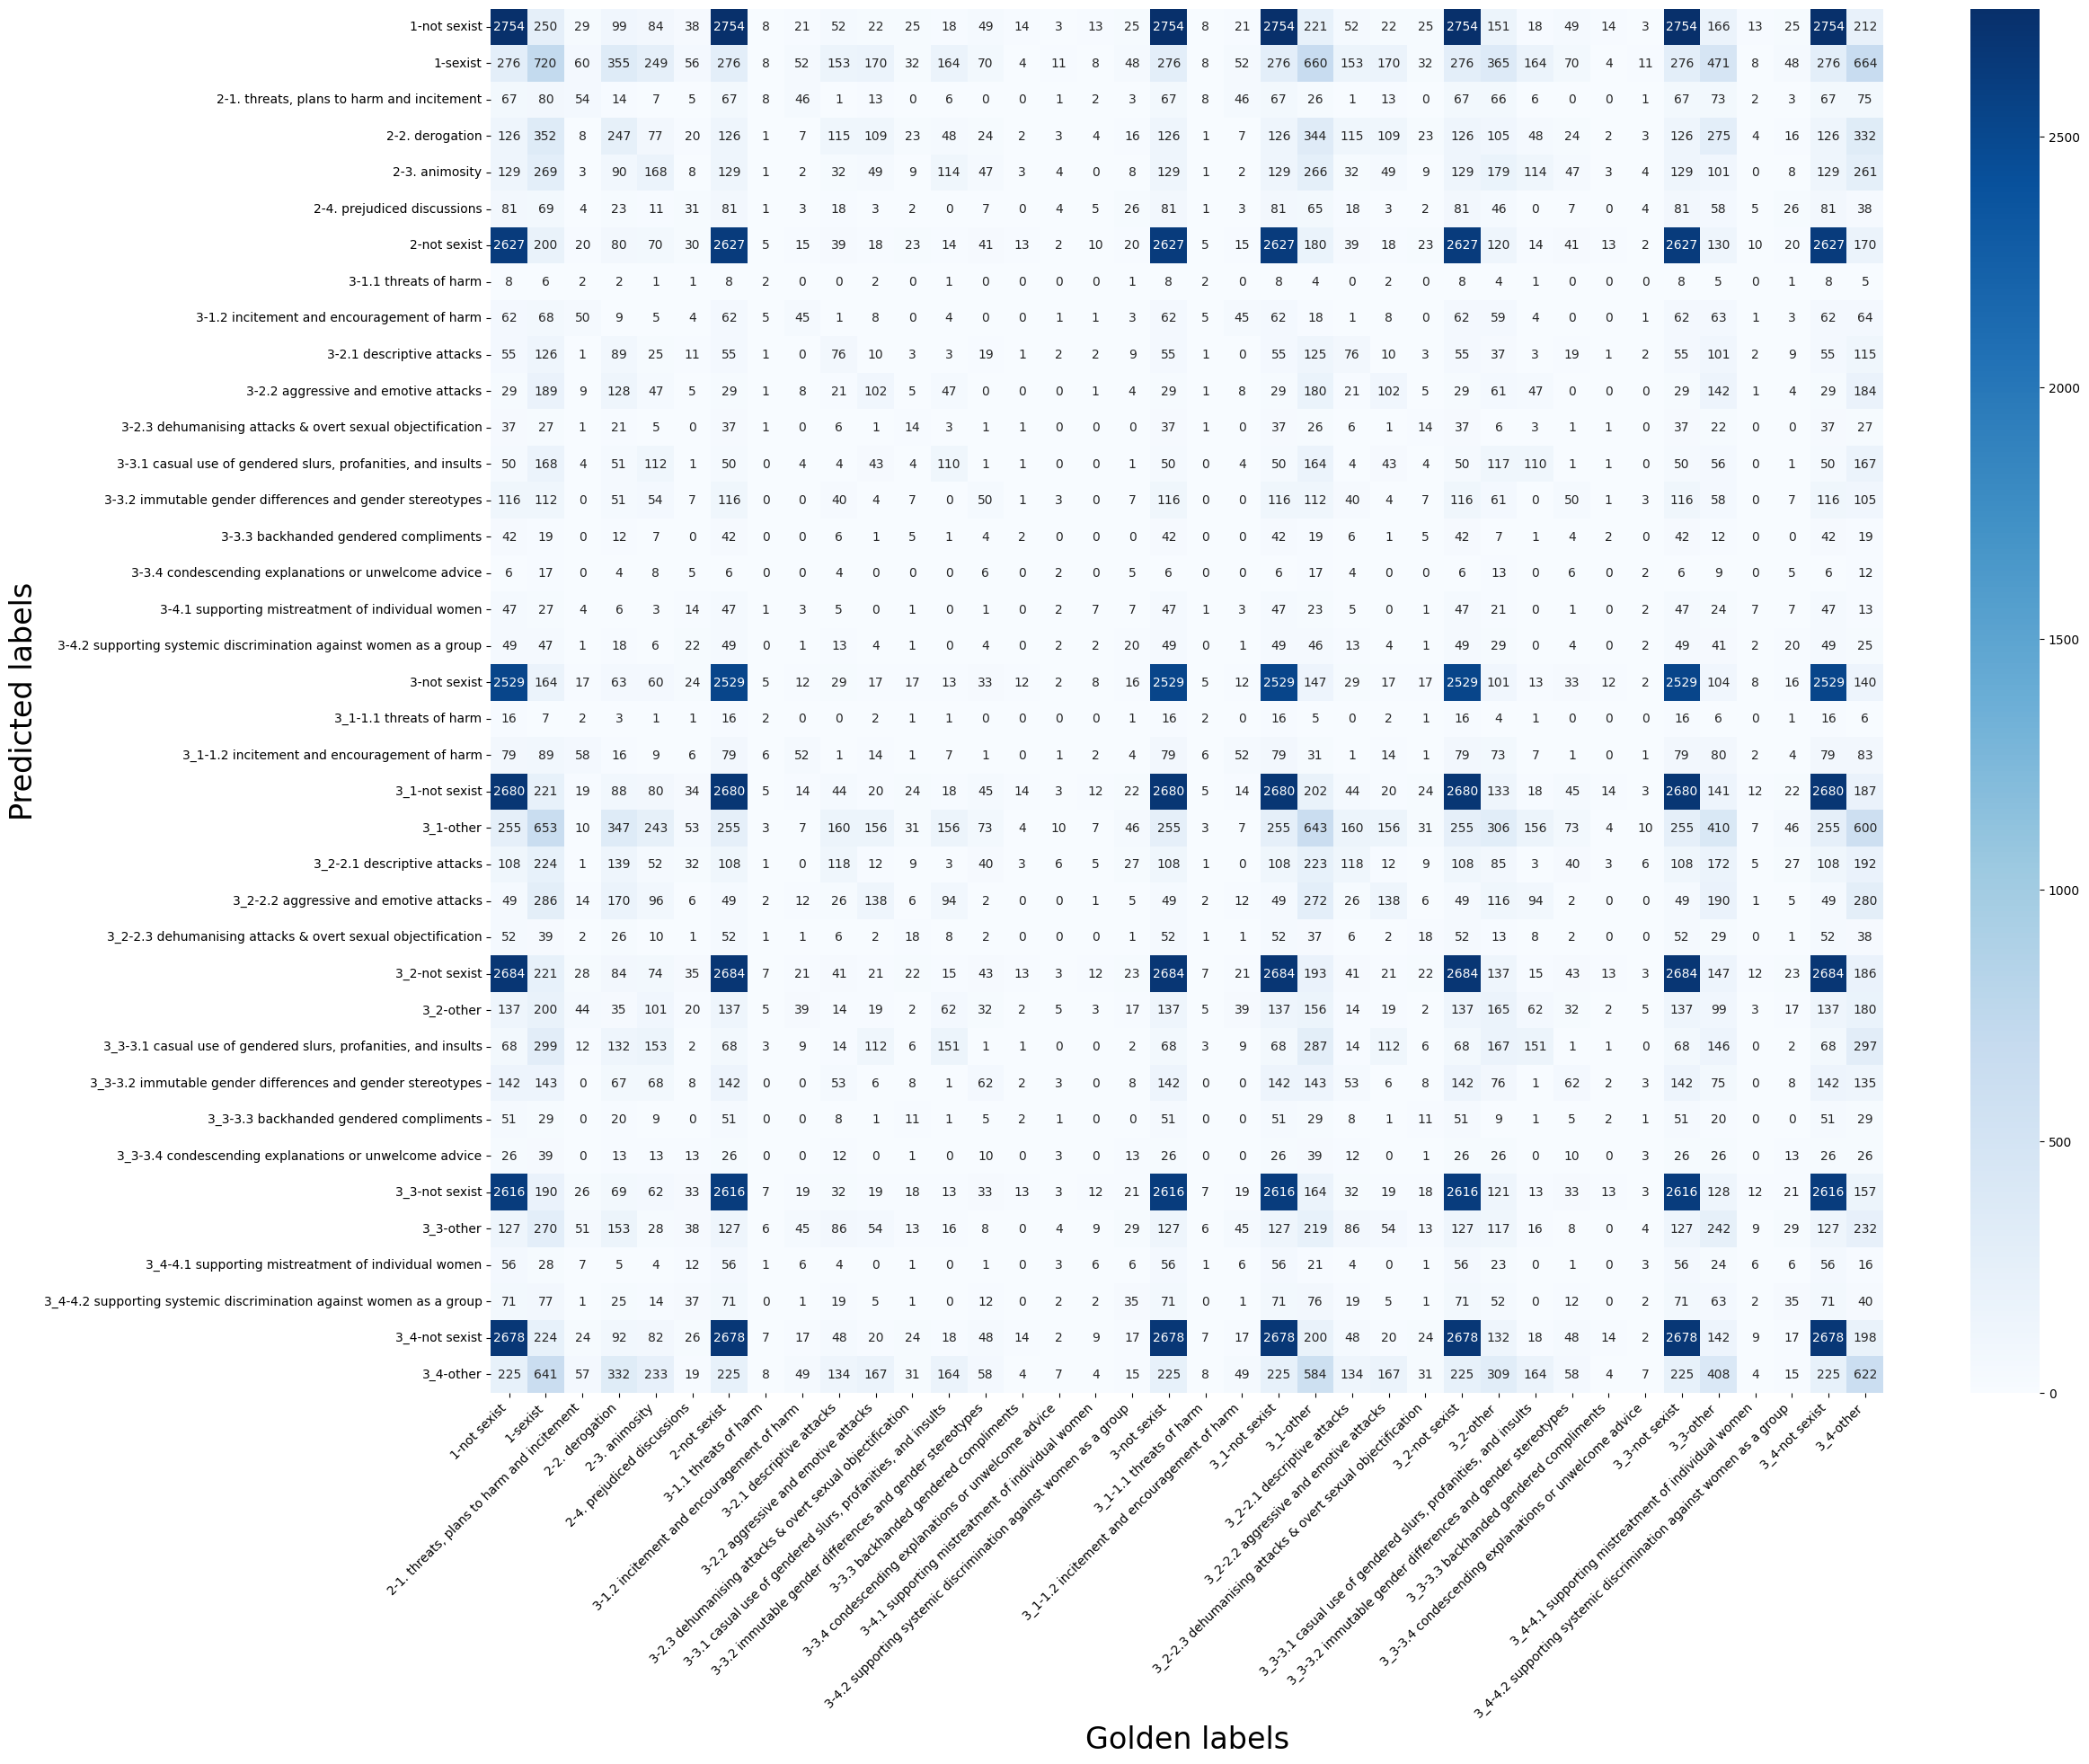

The file beside this chart, header and first rows:
level, , 1, 1, 2, 2, 2, 2, 2, 3, 3, 3, 3, 3, 3, 3, 3, 3, 3, 3, 3, 3_1, 3_1, 3_1
golden_labels, , not sexist, sexist, 1. threats, plans to harm and incitement, 2. derogation, 3. animosity, 4. prejudiced discussions, not sexist, 1.1 threats of harm, 1.2 incitement and encouragement of harm, 2.1 descriptive attacks, 2.2 aggressive and emotive attacks, 2.3 dehumanising attacks & overt sexual …, 3.1 casual use of gendered slurs, profan…, 3.2 immutable gender differences and gen…, 3.3 backhanded gendered compliments, 3.4 condescending explanations or unwelc…, 4.1 supporting mistreatment of individua…, 4.2 supporting systemic discrimination a…, not sexist, 1.1 threats of harm, 1.2 incitement and encouragement of harm, not sexist
level, pred_labels, , , , , , , , , , , , , , , , , , , , , , 
1, not sexist, 2754, 250, 29, 99, 84, 38, 2754, 8, 21, 52, 22, 25, 18, 49, 14, 3, 13, 25, 2754, 8, 21, 2754
1, sexist, 276, 720, 60, 355, 249, 56, 276, 8, 52, 153, 170, 32, 164, 70, 4, 11, 8, 48, 276, 8, 52, 276
2, 1. threats, plans to harm and incitement, 67, 80, 54, 14, 7, 5, 67, 8, 46, 1, 13, 0, 6, 0, 0, 1, 2, 3, 67, 8, 46, 67
2, 2. derogation, 126, 352, 8, 247, 77, 20, 126, 1, 7, 115, 109, 23, 48, 24, 2, 3, 4, 16, 126, 1, 7, 126
2, 3. animosity, 129, 269, 3, 90, 168, 8, 129, 1, 2, 32, 49, 9, 114, 47, 3, 4, 0, 8, 129, 1, 2, 129
2, 4. prejudiced discussions, 81, 69, 4, 23, 11, 31, 81, 1, 3, 18, 3, 2, 0, 7, 0, 4, 5, 26, 81, 1, 3, 81
2, not sexist, 2627, 200, 20, 80, 70, 30, 2627, 5, 15, 39, 18, 23, 14, 41, 13, 2, 10, 20, 2627, 5, 15, 2627
3, 1.1 threats of harm, 8, 6, 2, 2, 1, 1, 8, 2, 0, 0, 2, 0, 1, 0, 0, 0, 0, 1, 8, 2, 0, 8
3, 1.2 incitement and encouragement of harm, 62, 68, 50, 9, 5, 4, 62, 5, 45, 1, 8, 0, 4, 0, 0, 1, 1, 3, 62, 5, 45, 62
3, 2.1 descriptive attacks, 55, 126, 1, 89, 25, 11, 55, 1, 0, 76, 10, 3, 3, 19, 1, 2, 2, 9, 55, 1, 0, 55
3, 2.2 aggressive and emotive attacks, 29, 189, 9, 128, 47, 5, 29, 1, 8, 21, 102, 5, 47, 0, 0, 0, 1, 4, 29, 1, 8, 29
3, 2.3 dehumanising attacks & overt sexual …, 37, 27, 1, 21, 5, 0, 37, 1, 0, 6, 1, 14, 3, 1, 1, 0, 0, 0, 37, 1, 0, 37
3, 3.1 casual use of gendered slurs, profan…, 50, 168, 4, 51, 112, 1, 50, 0, 4, 4, 43, 4, 110, 1, 1, 0, 0, 1, 50, 0, 4, 50
3, 3.2 immutable gender differences and gen…, 116, 112, 0, 51, 54, 7, 116, 0, 0, 40, 4, 7, 0, 50, 1, 3, 0, 7, 116, 0, 0, 116
3, 3.3 backhanded gendered compliments, 42, 19, 0, 12, 7, 0, 42, 0, 0, 6, 1, 5, 1, 4, 2, 0, 0, 0, 42, 0, 0, 42
3, 3.4 condescending explanations or unwelc…, 6, 17, 0, 4, 8, 5, 6, 0, 0, 4, 0, 0, 0, 6, 0, 2, 0, 5, 6, 0, 0, 6
3, 4.1 supporting mistreatment of individua…, 47, 27, 4, 6, 3, 14, 47, 1, 3, 5, 0, 1, 0, 1, 0, 2, 7, 7, 47, 1, 3, 47
3, 4.2 supporting systemic discrimination a…, 49, 47, 1, 18, 6, 22, 49, 0, 1, 13, 4, 1, 0, 4, 0, 2, 2, 20, 49, 0, 1, 49
3, not sexist, 2529, 164, 17, 63, 60, 24, 2529, 5, 12, 29, 17, 17, 13, 33, 12, 2, 8, 16, 2529, 5, 12, 2529
3_1, 1.1 threats of harm, 16, 7, 2, 3, 1, 1, 16, 2, 0, 0, 2, 1, 1, 0, 0, 0, 0, 1, 16, 2, 0, 16
3_1, 1.2 incitement and encouragement of harm, 79, 89, 58, 16, 9, 6, 79, 6, 52, 1, 14, 1, 7, 1, 0, 1, 2, 4, 79, 6, 52, 79
3_1, not sexist, 2680, 221, 19, 88, 80, 34, 2680, 5, 14, 44, 20, 24, 18, 45, 14, 3, 12, 22, 2680, 5, 14, 2680
3_1, other, 255, 653, 10, 347, 243, 53, 255, 3, 7, 160, 156, 31, 156, 73, 4, 10, 7, 46, 255, 3, 7, 255
3_2, 2.1 descriptive attacks, 108, 224, 1, 139, 52, 32, 108, 1, 0, 118, 12, 9, 3, 40, 3, 6, 5, 27, 108, 1, 0, 108
3_2, 2.2 aggressive and emotive attacks, 49, 286, 14, 170, 96, 6, 49, 2, 12, 26, 138, 6, 94, 2, 0, 0, 1, 5, 49, 2, 12, 49
3_2, 2.3 dehumanising attacks & overt sexual …, 52, 39, 2, 26, 10, 1, 52, 1, 1, 6, 2, 18, 8, 2, 0, 0, 0, 1, 52, 1, 1, 52
3_2, not sexist, 2684, 221, 28, 84, 74, 35, 2684, 7, 21, 41, 21, 22, 15, 43, 13, 3, 12, 23, 2684, 7, 21, 2684
3_2, other, 137, 200, 44, 35, 101, 20, 137, 5, 39, 14, 19, 2, 62, 32, 2, 5, 3, 17, 137, 5, 39, 137
3_3, 3.1 casual use of gendered slurs, profan…, 68, 299, 12, 132, 153, 2, 68, 3, 9, 14, 112, 6, 151, 1, 1, 0, 0, 2, 68, 3, 9, 68
3_3, 3.2 immutable gender differences and gen…, 142, 143, 0, 67, 68, 8, 142, 0, 0, 53, 6, 8, 1, 62, 2, 3, 0, 8, 142, 0, 0, 142
3_3, 3.3 backhanded gendered compliments, 51, 29, 0, 20, 9, 0, 51, 0, 0, 8, 1, 11, 1, 5, 2, 1, 0, 0, 51, 0, 0, 51
3_3, 3.4 condescending explanations or unwelc…, 26, 39, 0, 13, 13, 13, 26, 0, 0, 12, 0, 1, 0, 10, 0, 3, 0, 13, 26, 0, 0, 26
3_3, not sexist, 2616, 190, 26, 69, 62, 33, 2616, 7, 19, 32, 19, 18, 13, 33, 13, 3, 12, 21, 2616, 7, 19, 2616
3_3, other, 127, 270, 51, 153, 28, 38, 127, 6, 45, 86, 54, 13, 16, 8, 0, 4, 9, 29, 127, 6, 45, 127
3_4, 4.1 supporting mistreatment of individua…, 56, 28, 7, 5, 4, 12, 56, 1, 6, 4, 0, 1, 0, 1, 0, 3, 6, 6, 56, 1, 6, 56
3_4, 4.2 supporting systemic discrimination a…, 71, 77, 1, 25, 14, 37, 71, 0, 1, 19, 5, 1, 0, 12, 0, 2, 2, 35, 71, 0, 1, 71
3_4, not sexist, 2678, 224, 24, 92, 82, 26, 2678, 7, 17, 48, 20, 24, 18, 48, 14, 2, 9, 17, 2678, 7, 17, 2678
3_4, other, 225, 641, 57, 332, 233, 19, 225, 8, 49, 134, 167, 31, 164, 58, 4, 7, 4, 15, 225, 8, 49, 225
